Run: headless pygame with SDL's dummy video driver; simulated clock (each Clock.tick advances the game by its frame time, no real sleeping); random seed 0; keys injected as events and as key.get_pressed() state; no mouse input.
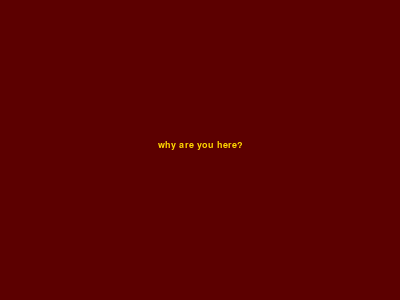
Frame 1 of 3 · flips 1–60 · no input
Frame 2 of 3 · flips 61–180 · tapped SPACE, RETURN · held RIGHT (→), D · screen unchanged from frame 1, image omitted
Frame 3 of 3 · flips 181–300 · held DOWN (↓), S (game ended) · screen unchanged from frame 2, image omitted

The pygame program that drew these frames:

# egg1: why are you here
import sys, os
os.environ["DISPLAY"] = os.environ.get("DISPLAY", ":99")
import pygame as pg
pg.init()
s = pg.display.set_mode((400, 300))
pg.display.set_caption("")
f = pg.font.SysFont("More Perfect DOS VGA", 14)
c = pg.time.Clock()
r = True
n = 0
while r and n < 200:
    for e in pg.event.get():
        if e.type == pg.KEYDOWN and e.key == pg.K_ESCAPE:
            r = False
    s.fill((0x5C,0,0))
    t = f.render("why are you here?", True, (0xFF,0xD7,0))
    s.blit(t, (200-t.get_width()//2, 140))
    pg.display.flip()
    c.tick(10)
    n += 1
pg.quit()
